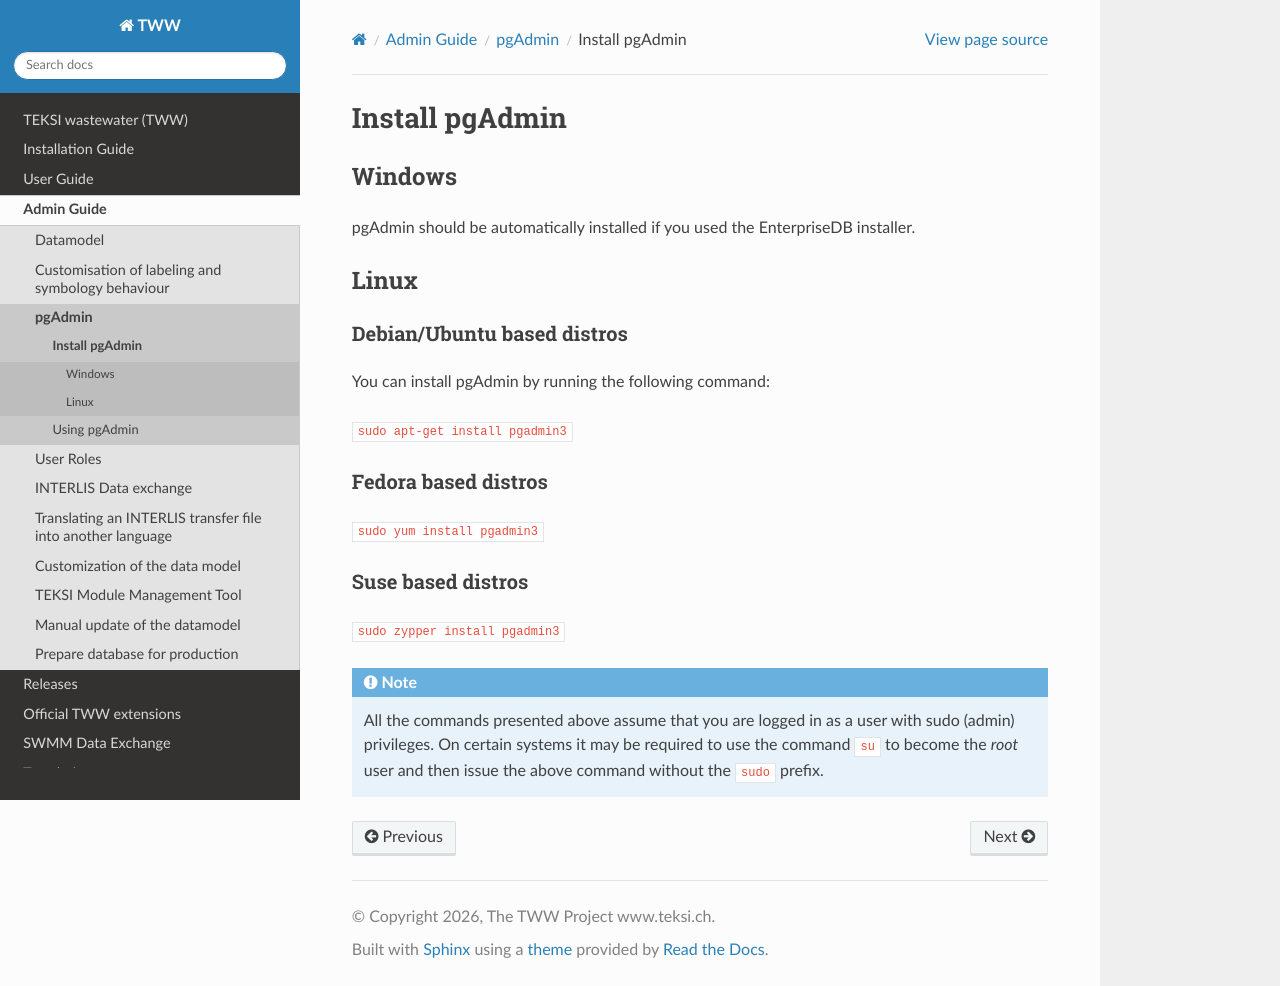

repository: teksi/wastewater · page: latest/en/admin-guide/pgadmin/install.html · generator: sphinx

.. _install-pgAdmin:

Install pgAdmin
===============

Windows
-------

pgAdmin should be automatically installed if you used the EnterpriseDB installer.

Linux
-----

Debian/Ubuntu based distros
^^^^^^^^^^^^^^^^^^^^^^^^^^^

You can install pgAdmin by running the following command:

``sudo apt-get install pgadmin3``

Fedora based distros
^^^^^^^^^^^^^^^^^^^^

``sudo yum install pgadmin3``

Suse based distros
^^^^^^^^^^^^^^^^^^

``sudo zypper install pgadmin3``

.. note::

 All the commands presented above assume that you are logged in as a user with
 sudo (admin) privileges.
 On certain systems it may be required to use the command ``su`` to become the
 *root* user and then issue the above command without the ``sudo`` prefix.
